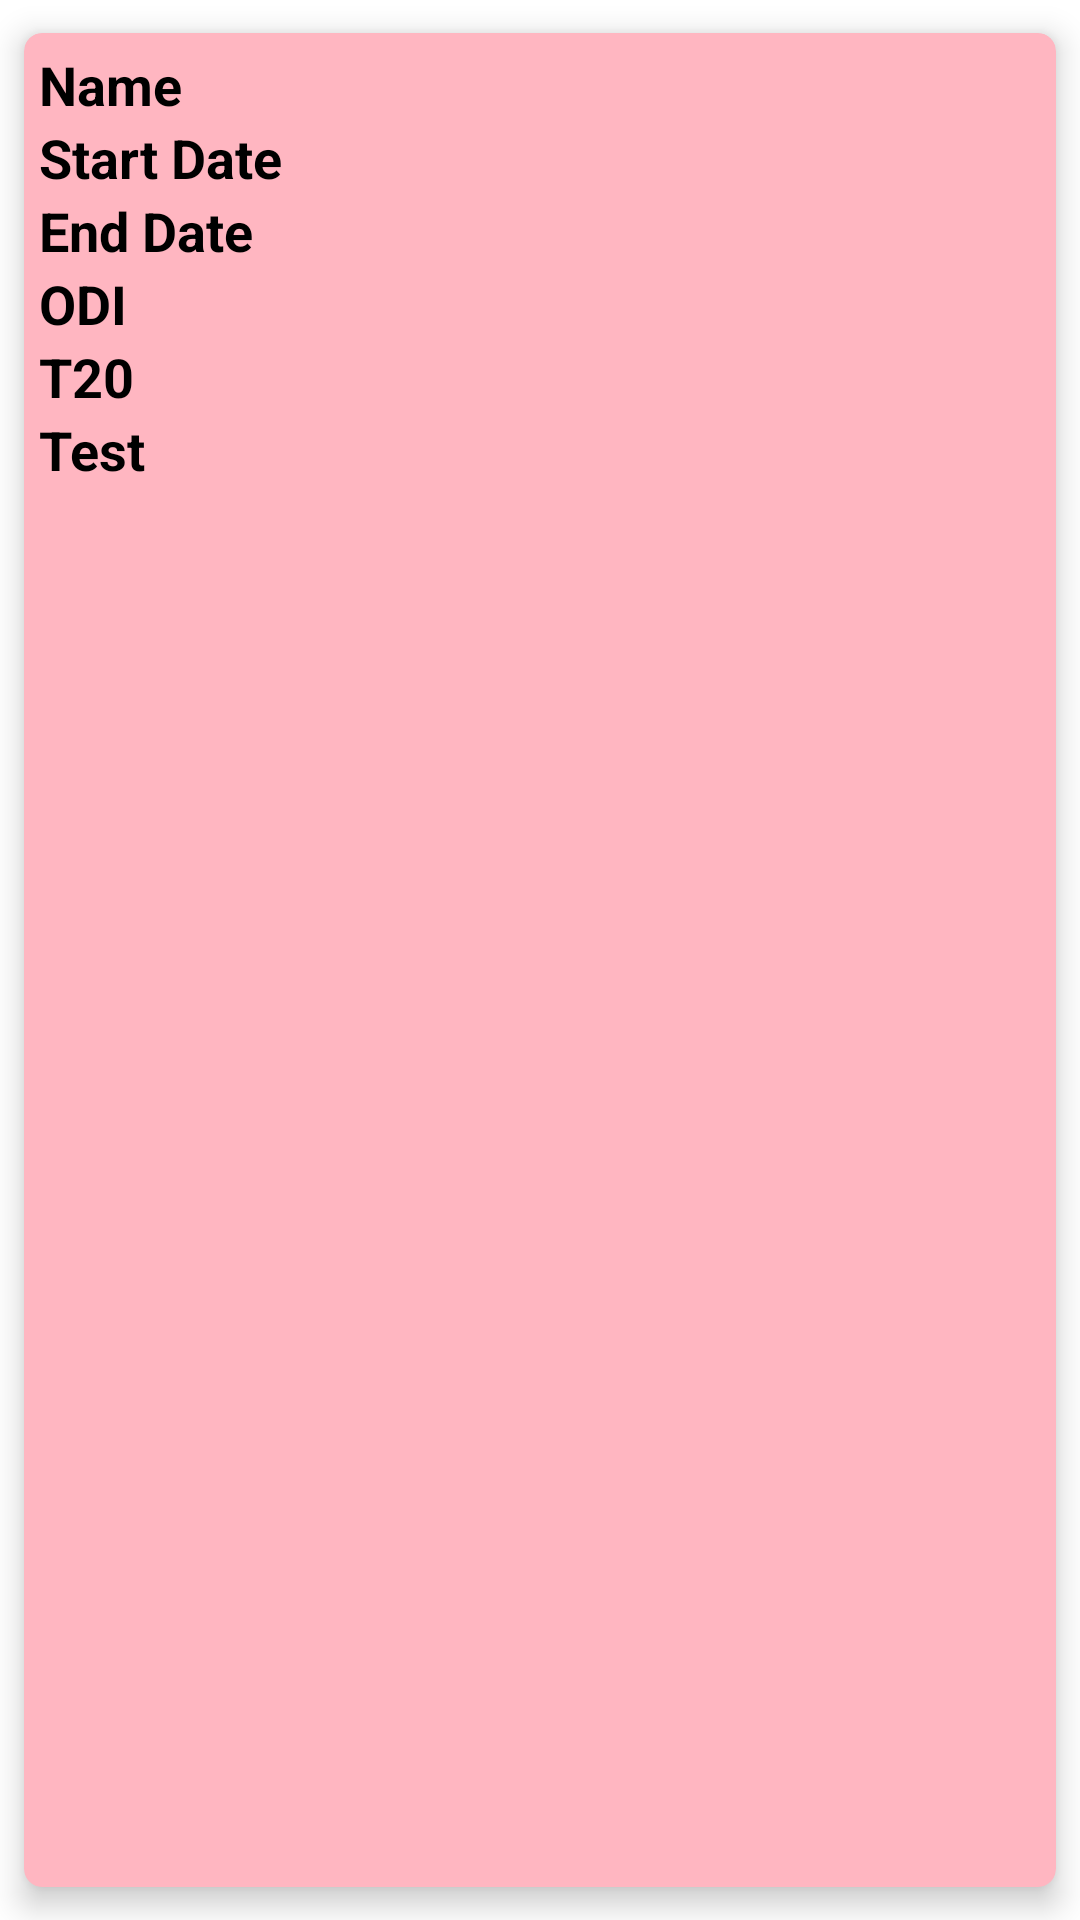

Write the Android layout XML for this screen, with the resource values it uses.
<!-- AndroidManifest.xml: application theme Theme.Scorzzz -->
<!-- res/layout/series_row.xml -->
<?xml version="1.0" encoding="utf-8"?>
<androidx.cardview.widget.CardView xmlns:android="http://schemas.android.com/apk/res/android"
    xmlns:app="http://schemas.android.com/apk/res-auto"
    android:id="@+id/seriesRow"
    android:layout_width="match_parent"
    android:layout_height="wrap_content"
    app:cardUseCompatPadding="true"
    app:cardBackgroundColor="#ffb6c1 "
    app:cardCornerRadius="6dp"
    app:cardElevation="6dp">

    <TableLayout
        android:layout_width="match_parent"
        android:layout_height="wrap_content"
        android:padding="5dp"
        android:stretchColumns="2">

        <TableRow>
            <TextView
                android:layout_width="match_parent"
                android:layout_height="wrap_content"
                android:text="Name "
                android:textSize="18dp"
                android:textStyle="bold"
                android:textColor="#000"
                android:layout_column="0"/>

            <TextView
                android:id="@+id/teams"
                android:textSize="18dp"
                android:textColor="#000080"
                android:layout_width="match_parent"
                android:layout_height="wrap_content"/>

        </TableRow>

        <TableRow>
            <TextView
                android:layout_width="match_parent"
                android:layout_height="wrap_content"
                android:text="Start Date "
                android:textSize="18dp"
                android:textStyle="bold"
                android:textColor="#000"
                android:layout_column="0"/>

            <TextView
                android:id="@+id/startDate"
                android:textSize="18dp"
                android:textColor="#000080"
                android:layout_width="match_parent"
                android:layout_height="wrap_content"/>

        </TableRow>

        <TableRow>
            <TextView
                android:layout_width="match_parent"
                android:layout_height="wrap_content"
                android:text="End Date "
                android:textSize="18dp"
                android:textStyle="bold"
                android:textColor="#000"
                android:layout_column="0"/>

            <TextView
                android:id="@+id/endDate"
                android:textSize="18dp"
                android:textColor="#000080"
                android:layout_width="match_parent"
                android:layout_height="wrap_content"/>

        </TableRow>

        <TableRow android:layout_width="match_parent">

            <TextView
                android:layout_width="match_parent"
                android:layout_height="wrap_content"
                android:layout_column="0"
                android:text="ODI "
                android:textStyle="bold"
                android:textColor="#000"
                android:textSize="18dp" />

            <TextView
                android:id="@+id/odiMatches"
                android:textSize="18dp"
                android:textColor="#000080"
                android:layout_width="match_parent"
                android:layout_height="wrap_content" />

        </TableRow>

        <TableRow>
            <TextView
                android:layout_width="match_parent"
                android:layout_height="wrap_content"
                android:text="T20 "
                android:textSize="18dp"
                android:textStyle="bold"
                android:textColor="#000"
                android:layout_column="0"/>

            <TextView
                android:id="@+id/t20Matches"
                android:textSize="18dp"
                android:textColor="#000080"
                android:layout_width="match_parent"
                android:layout_height="wrap_content"/>

        </TableRow>

        <TableRow>
            <TextView
                android:layout_width="match_parent"
                android:layout_height="wrap_content"
                android:text="Test "
                android:textStyle="bold"
                android:textSize="18dp"
                android:textColor="#000"
                android:layout_column="0"/>

            <TextView
                android:id="@+id/testMatches"
                android:textSize="18dp"
                android:textColor="#000080"
                android:layout_width="match_parent"
                android:layout_height="wrap_content"/>

        </TableRow>
    </TableLayout>


</androidx.cardview.widget.CardView>
<!-- resources referenced by this layout -->
<resources>
  <style name="Theme.Scorzzz" parent="Theme.MaterialComponents.DayNight.DarkActionBar">
          
          <item name="colorPrimary">@color/purple_500</item>
          <item name="colorPrimaryVariant">@color/purple_700</item>
          <item name="colorOnPrimary">@color/white</item>
          
          <item name="colorSecondary">@color/teal_200</item>
          <item name="colorSecondaryVariant">@color/teal_700</item>
          <item name="colorOnSecondary">@color/black</item>
          
          <item name="android:statusBarColor" tools:targetApi="l">?attr/colorPrimaryVariant</item>
          
      </style>
  <!-- not gathered from this repository: default colours our renderer supplied (Android Studio template values) -->
  <color name="purple_500">#FF6200EE</color>
  <color name="purple_700">#FF3700B3</color>
  <color name="teal_200">#FF03DAC5</color>
  <color name="teal_700">#FF018786</color>
  <color name="black">#FF000000</color>
  <color name="white">#FFFFFFFF</color>
</resources>
